Run: headless pygame with SDL's dummy video driver; simulated clock (each Clock.tick advances the game by its frame time, no real sleeping); random seed 0; keys injected as events and as key.get_pressed() state; no mouse input.
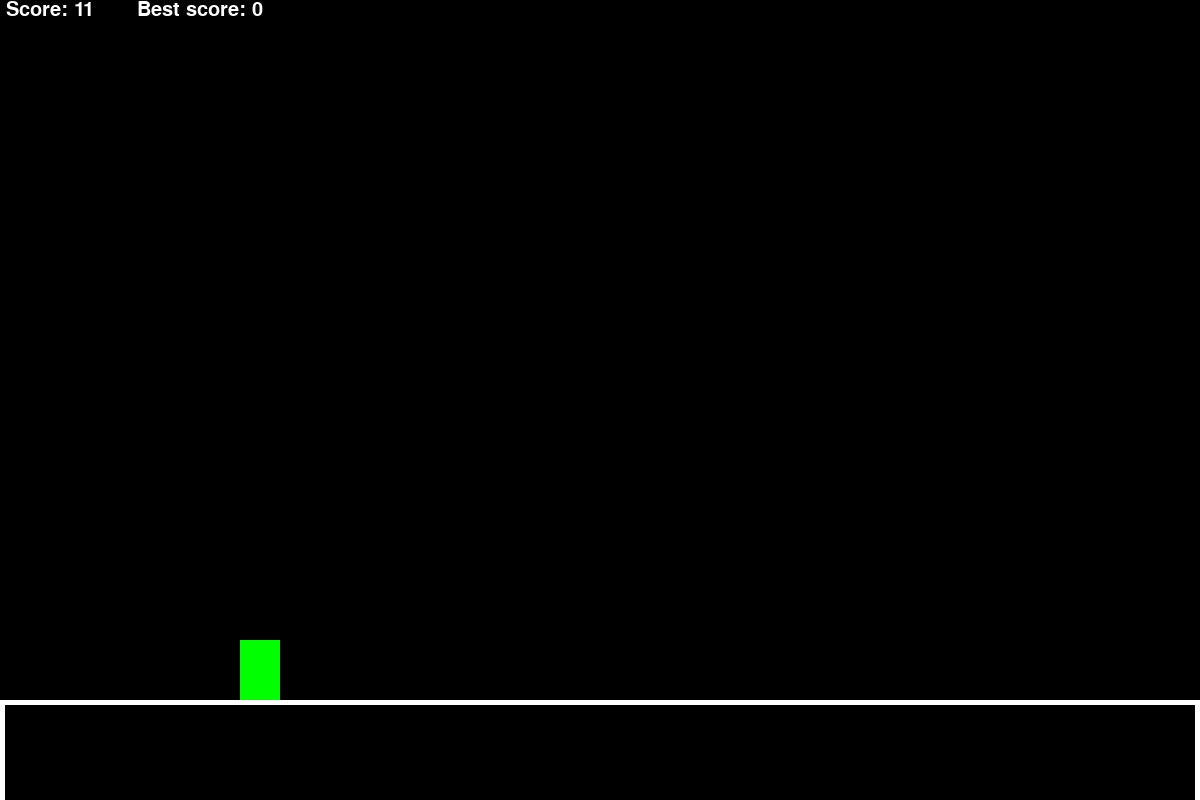
Frame 1 of 4 · flips 1–60 · no input
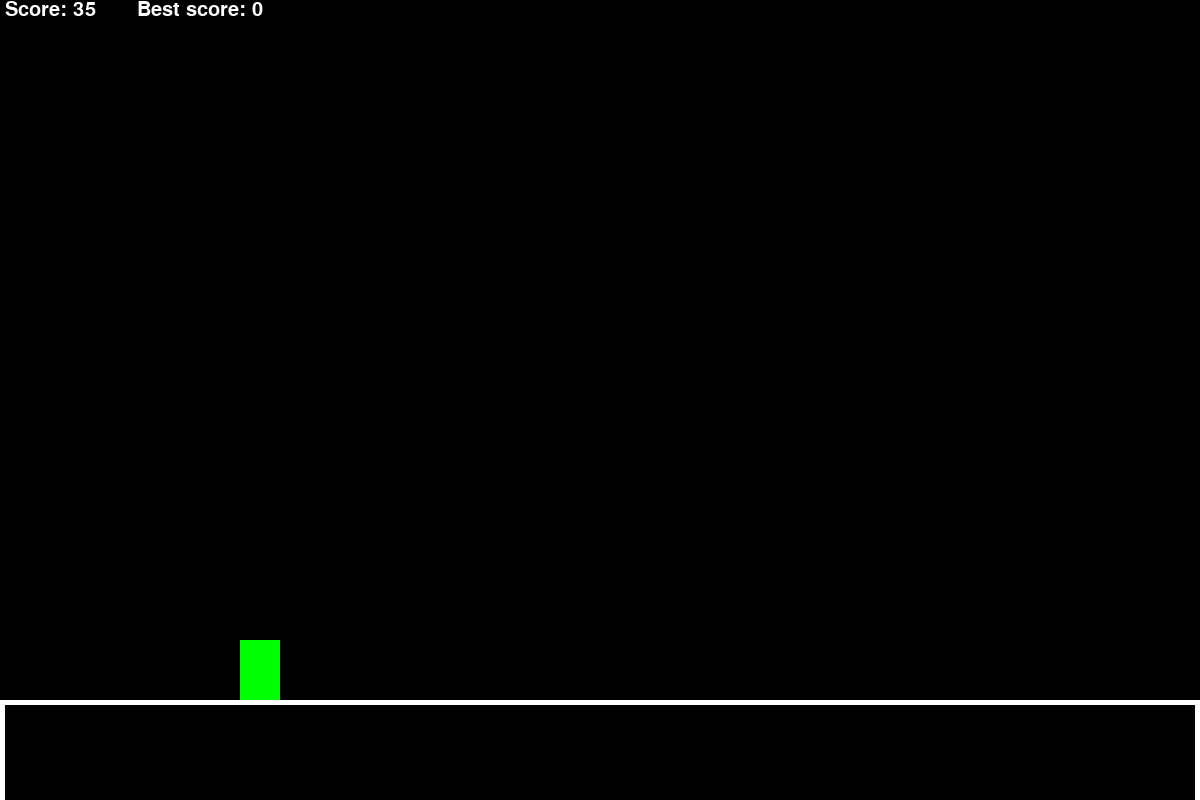
Frame 2 of 4 · flips 61–180 · tapped SPACE, RETURN · held RIGHT (→), D
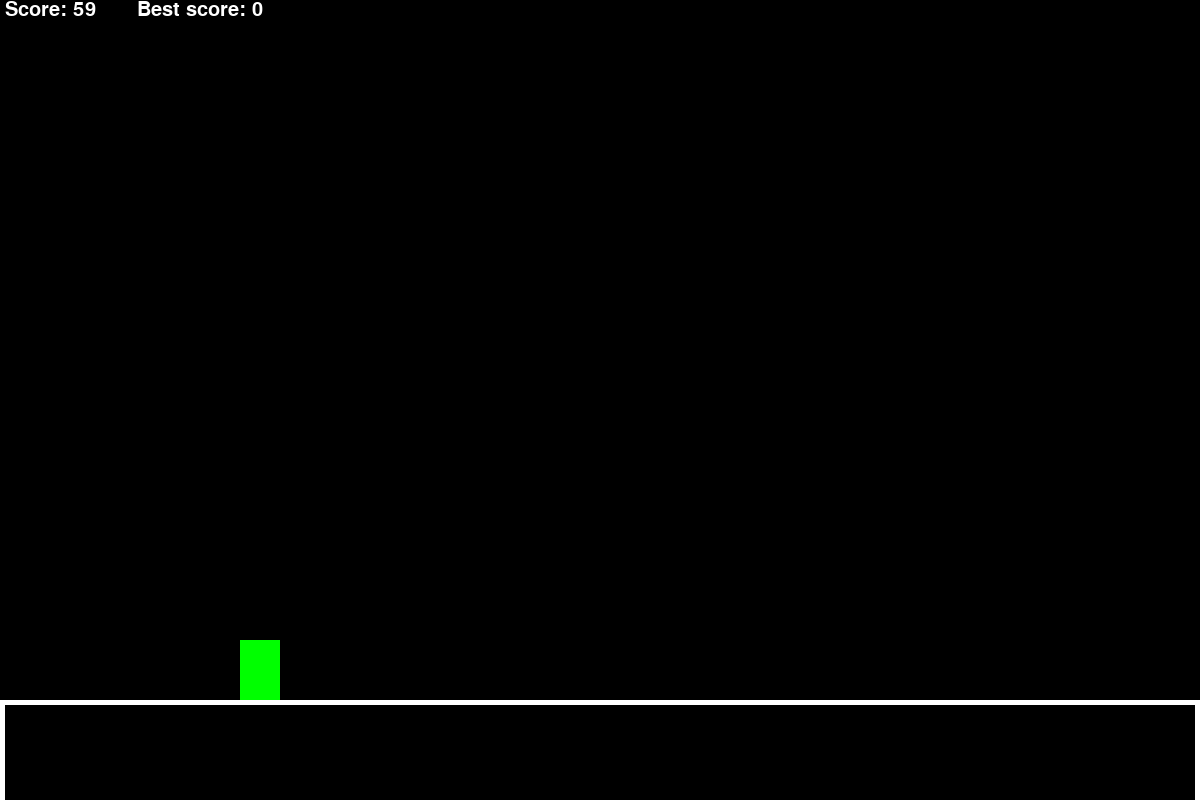
Frame 3 of 4 · flips 181–300 · held DOWN (↓), S
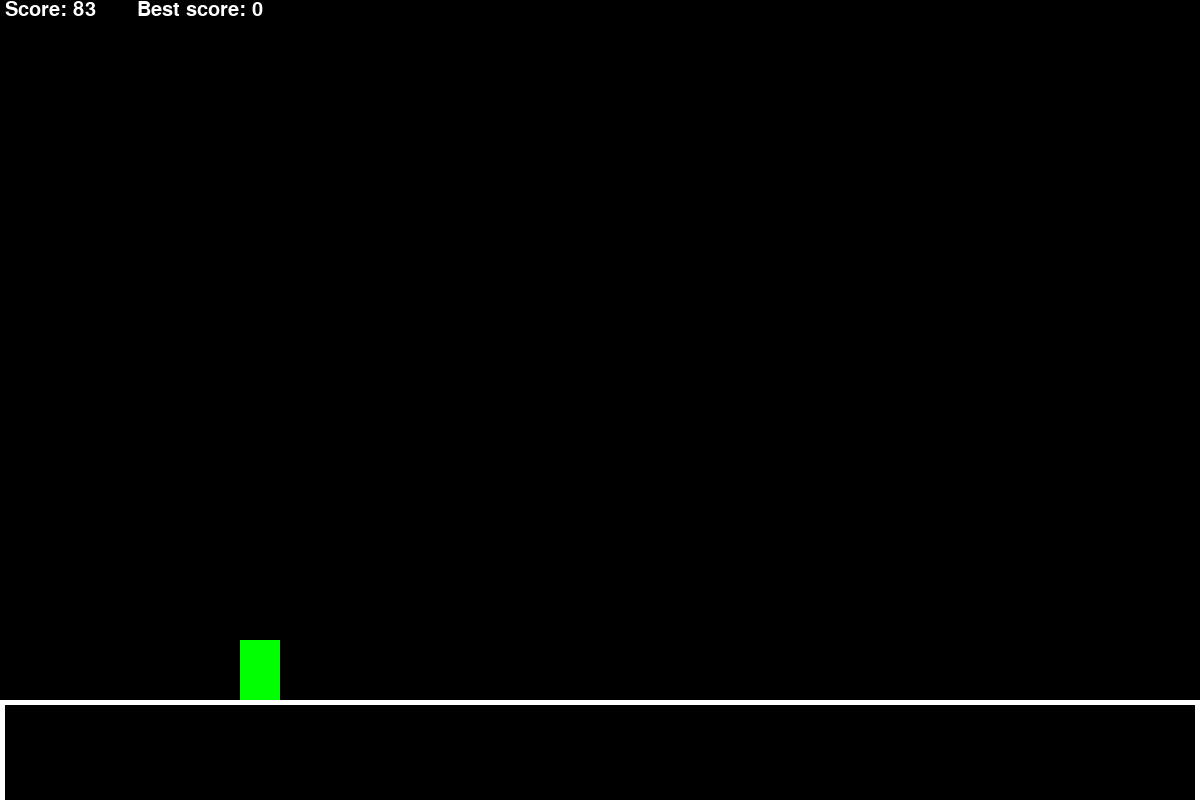
Frame 4 of 4 · flips 301–420 · held LEFT (←), A, UP (↑), W

The pygame program that drew these frames:

import pygame

pygame.init()

# Screen
width = 1200
height = 800

# Frame Per Second
fps = 60
clock = pygame.time.Clock()

# Color
red = (255,0,0)
blue = (0,0,255)
green = (0,255,0)
white = (255,255,255)
black = (0,0,0)

# Font
font = pygame.font.SysFont(None,30)

# Score
score = 0
best_score = 0

# Ground
ground_y = height - 100
ground_rect = pygame.Rect(0 , ground_y , width , height)

# Speed
frame_count = 0

# T-Rex
trex_width = 40
trex_height = 60

trex_x =  int(width * 1/5)
trex_y =  ground_y - trex_height

trex_rect = pygame.Rect(trex_x,trex_y,trex_width,trex_height)

screen = pygame.display.set_mode((width,height))
pygame.display.set_caption("")

running = True
while running:
    for event in pygame.event.get():

        if event.type == pygame.QUIT:
            running = False

    screen.fill(black)

    ground = pygame.draw.rect(screen , white , ground_rect , 5)

    trex = pygame.draw.rect(screen , green , trex_rect)

    score_text = font.render(f"Score: {score}" , True , white)
    score_rect = score_text.get_rect(midtop = (50 , 0))
    screen.blit(score_text,score_rect)

    best_text = font.render(f"Best score: {best_score}" , True , white)
    best_rect = best_text.get_rect(midtop = (200 , 0))
    screen.blit(best_text,best_rect)

    frame_count += 1
    if frame_count >= fps // 12:
        score += 1
        frame_count = 0

    clock.tick(fps)
    pygame.display.update()
pygame.quit()
